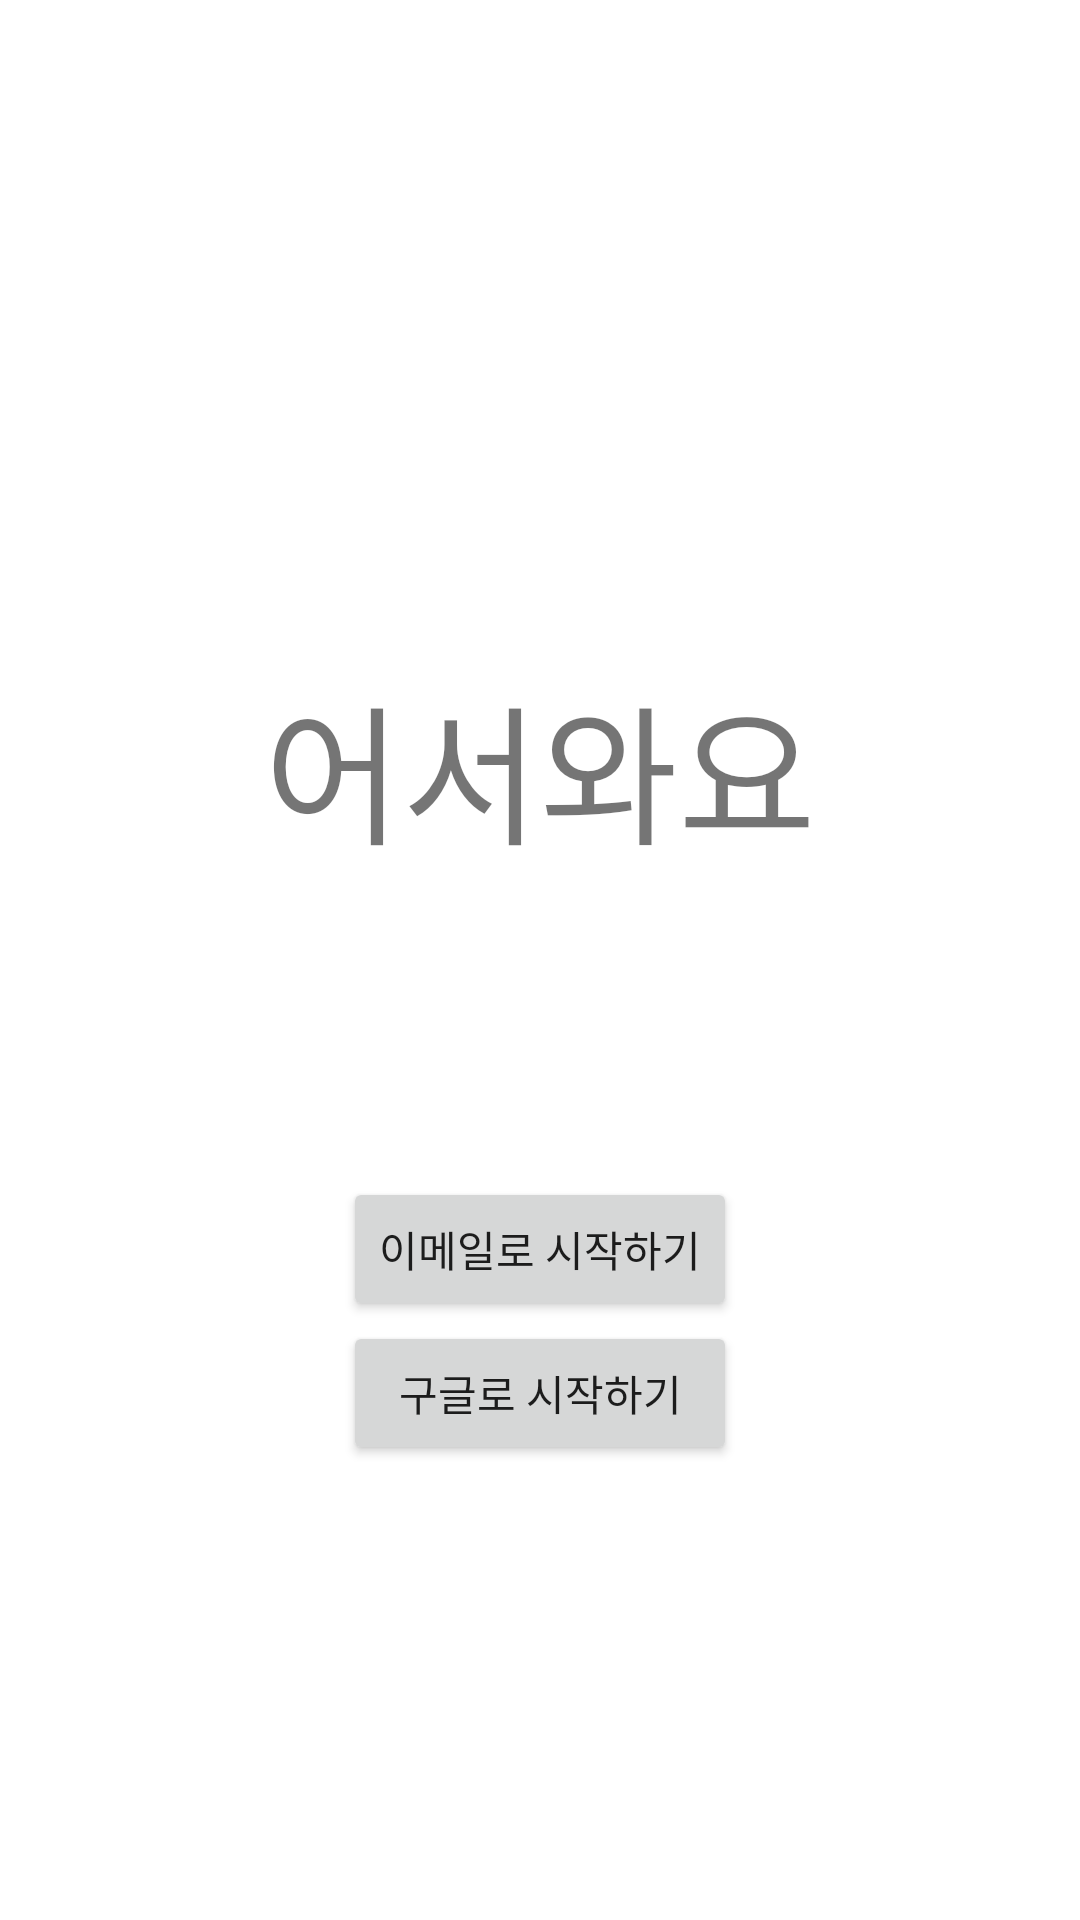

Produce the Android XML layout that renders to this screen, including the resource entries it uses.
<!-- AndroidManifest.xml: application theme Theme.FirebaseStoreAndAuth -->
<!-- res/layout/fragment_login_main.xml -->
<?xml version="1.0" encoding="utf-8"?>
<androidx.constraintlayout.widget.ConstraintLayout xmlns:android="http://schemas.android.com/apk/res/android"
    xmlns:app="http://schemas.android.com/apk/res-auto"
    xmlns:tools="http://schemas.android.com/tools"
    android:id="@+id/login_main"
    android:layout_width="match_parent"
    android:layout_height="match_parent"
    tools:context=".ui.loginmain.LoginMainFragment">

    <TextView
        android:id="@+id/message"
        android:layout_width="wrap_content"
        android:layout_height="wrap_content"
        android:layout_marginBottom="128dp"
        android:text="어서와요"
        android:textSize="50sp"
        app:layout_constraintBottom_toBottomOf="parent"
        app:layout_constraintEnd_toEndOf="parent"
        app:layout_constraintStart_toStartOf="parent"
        app:layout_constraintTop_toTopOf="parent" />

    <Button
        android:id="@+id/start_with_google_button"
        android:layout_width="0dp"
        android:layout_height="wrap_content"
        android:text="구글로 시작하기"
        app:layout_constraintEnd_toEndOf="@+id/login_start_with_email_button"
        app:layout_constraintStart_toStartOf="@+id/login_start_with_email_button"
        app:layout_constraintTop_toBottomOf="@+id/login_start_with_email_button" />

    <Button
        android:id="@+id/login_start_with_email_button"
        android:layout_width="wrap_content"
        android:layout_height="wrap_content"
        android:layout_marginTop="100dp"
        android:text="이메일로 시작하기"
        app:layout_constraintEnd_toEndOf="parent"
        app:layout_constraintStart_toStartOf="parent"
        app:layout_constraintTop_toBottomOf="@+id/message" />

</androidx.constraintlayout.widget.ConstraintLayout>
<!-- resources referenced by this layout -->
<resources>
  <style name="Theme.FirebaseStoreAndAuth" parent="Theme.MaterialComponents.DayNight.NoActionBar">
          
          <item name="colorPrimary">#808080</item>
          <item name="colorPrimaryVariant">@color/purple_700</item>
          <item name="colorOnPrimary">@color/white</item>
          
          <item name="colorSecondary">@color/teal_200</item>
          <item name="colorSecondaryVariant">@color/teal_700</item>
          <item name="colorOnSecondary">@color/black</item>
          
          <item name="android:statusBarColor">#939393</item>
          
      </style>
  <!-- not gathered from this repository: default colours our renderer supplied (Android Studio template values) -->
  <color name="purple_700">#FF3700B3</color>
  <color name="teal_200">#FF03DAC5</color>
  <color name="teal_700">#FF018786</color>
  <color name="black">#FF000000</color>
  <color name="white">#FFFFFFFF</color>
</resources>
